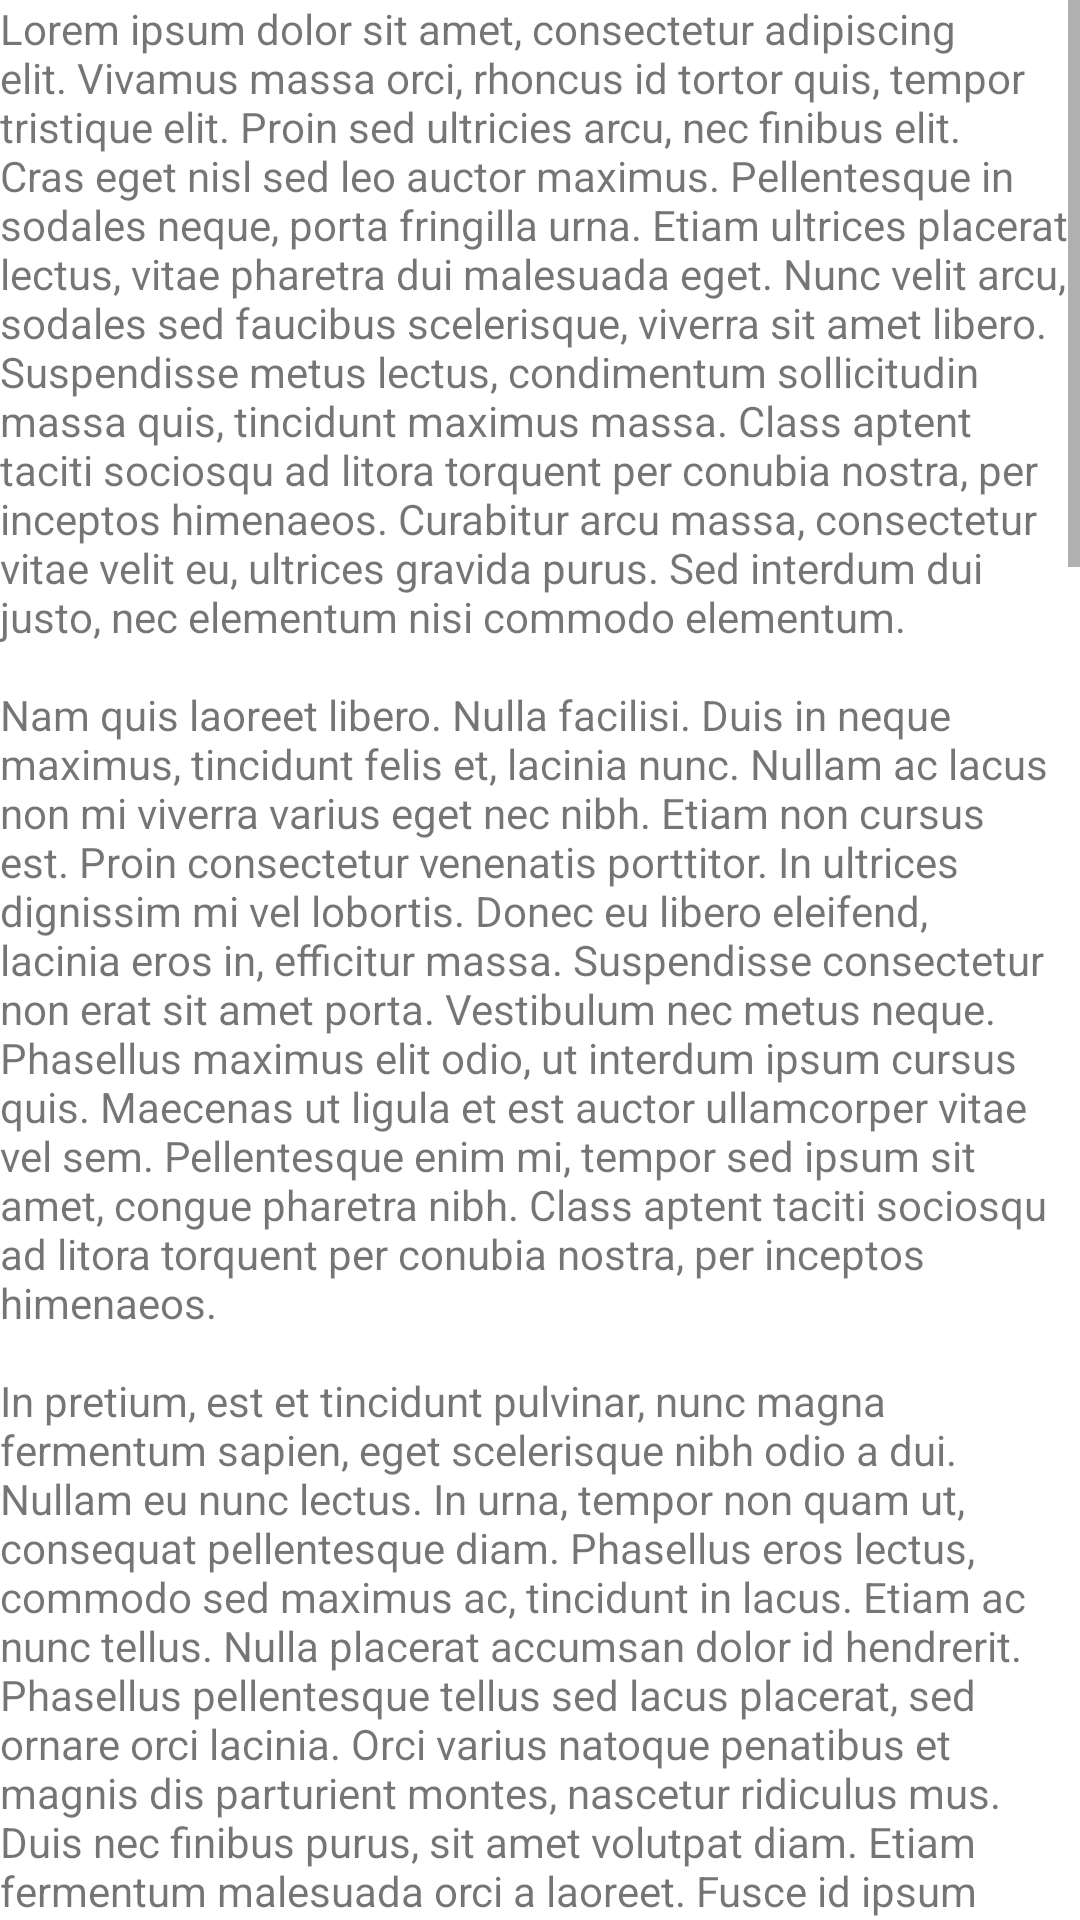

Layout XML and referenced resources for this Android screen:
<!-- AndroidManifest.xml: application theme Theme.InStream -->
<!-- res/layout/scroll_example_activity.xml -->
<?xml version="1.0" encoding="utf-8"?>
<androidx.constraintlayout.widget.ConstraintLayout xmlns:android="http://schemas.android.com/apk/res/android"
    xmlns:app="http://schemas.android.com/apk/res-auto"
    xmlns:tools="http://schemas.android.com/tools"
    android:layout_width="match_parent"
    android:layout_height="match_parent">

    <ScrollView
        android:layout_width="match_parent"
        android:layout_height="match_parent">

        <androidx.constraintlayout.widget.ConstraintLayout
            android:layout_width="match_parent"
            android:layout_height="wrap_content">

            <TextView
                android:id="@+id/firstText"
                android:layout_width="match_parent"
                android:layout_height="wrap_content"
                android:text="@string/lorem_text"
                app:layout_constraintTop_toTopOf="parent" />

            <com.example.instream.ui.player.MainPlayerView
                android:id="@+id/webview"
                android:layout_width="match_parent"
                android:layout_height="0dp"
                app:layout_constraintDimensionRatio="16:9"
                app:layout_constraintTop_toBottomOf="@id/firstText"
                tools:ignore="WebViewLayout" />

            <TextView
                android:id="@+id/secondText"
                android:layout_width="match_parent"
                android:layout_height="wrap_content"
                android:text="@string/lorem_text"
                app:layout_constraintTop_toBottomOf="@id/webview" />

        </androidx.constraintlayout.widget.ConstraintLayout>

    </ScrollView>

</androidx.constraintlayout.widget.ConstraintLayout>
<!-- resources referenced by this layout -->
<resources>
  <string name="lorem_text">Lorem ipsum dolor sit amet, consectetur adipiscing elit. Vivamus massa orci, rhoncus id tortor quis, tempor tristique elit. Proin sed ultricies arcu, nec finibus elit. Cras eget nisl sed leo auctor maximus. Pellentesque in sodales neque, porta fringilla urna. Etiam ultrices placerat lectus, vitae pharetra dui malesuada eget. Nunc velit arcu, sodales sed faucibus scelerisque, viverra sit amet libero. Suspendisse metus lectus, condimentum sollicitudin massa quis, tincidunt maximus massa. Class aptent taciti sociosqu ad litora torquent per conubia nostra, per inceptos himenaeos. Curabitur arcu massa, consectetur vitae velit eu, ultrices gravida purus. Sed interdum dui justo, nec elementum nisi commodo elementum.\n\nNam quis laoreet libero. Nulla facilisi. Duis in neque maximus, tincidunt felis et, lacinia nunc. Nullam ac lacus non mi viverra varius eget nec nibh. Etiam non cursus est. Proin consectetur venenatis porttitor. In ultrices dignissim mi vel lobortis. Donec eu libero eleifend, lacinia eros in, efficitur massa. Suspendisse consectetur non erat sit amet porta. Vestibulum nec metus neque. Phasellus maximus elit odio, ut interdum ipsum cursus quis. Maecenas ut ligula et est auctor ullamcorper vitae vel sem. Pellentesque enim mi, tempor sed ipsum sit amet, congue pharetra nibh. Class aptent taciti sociosqu ad litora torquent per conubia nostra, per inceptos himenaeos.\n\nIn pretium, est et tincidunt pulvinar, nunc magna fermentum sapien, eget scelerisque nibh odio a dui. Nullam eu nunc lectus. In urna, tempor non quam ut, consequat pellentesque diam. Phasellus eros lectus, commodo sed maximus ac, tincidunt in lacus. Etiam ac nunc tellus. Nulla placerat accumsan dolor id hendrerit. Phasellus pellentesque tellus sed lacus placerat, sed ornare orci lacinia. Orci varius natoque penatibus et magnis dis parturient montes, nascetur ridiculus mus. Duis nec finibus purus, sit amet volutpat diam. Etiam fermentum malesuada orci a laoreet. Fusce id ipsum a nunc ullamcorper dapibus. In congue luctus nibh vel facilisis. Morbi eu ipsum quis turpis dictum gravida. Proin a tincidunt lectus.\n\nCras sed tellus sem. Lorem ipsum dolor sit amet, consectetur adipiscing elit. Aenean blandit sapien leo, ullamcorper dapibus quam tempus non. Ut in nulla ut arcu pulvinar molestie. Pellentesque quam purus, semper et augue nec, fringilla vulputate dolor. In hac habitasse platea dictumst. Aliquam aliquam non nibh non efficitur. Nam posuere porta libero sit amet sodales.\n\nMauris ornare ex sem, in laoreet tortor vulputate at. Nam eleifend condimentum tortor, nec cursus lectus ultrices ac. Sed non bibendum leo, ac semper sem. Fusce tincidunt eros et eros ornare varius. Suspendisse id nisl lacinia mi efficitur tempus ut sed nibh. Nunc sapien neque, commodo efficitur lacinia vehicula, pulvinar id felis. Nullam sodales lectus tempor, fermentum elit a, ultrices lectus. Nullam lobortis est gravida consectetur tempus. Nam commodo orci at ultrices vulputate.</string>
  <style name="Theme.InStream" parent="Theme.MaterialComponents.DayNight.NoActionBar">
          
          <item name="colorPrimary">@color/primary</item>
          <item name="colorPrimaryVariant">@color/primary</item>
          <item name="colorOnPrimary">@color/white</item>
          
          <item name="colorSecondary">@color/secondary</item>
          <item name="colorSecondaryVariant">@color/secondary</item>
          <item name="colorOnSecondary">@color/black</item>
          
          <item name="android:statusBarColor">?attr/colorPrimaryVariant</item>
          
      </style>
  <color name="primary">#F92D5B</color>
  <color name="white">#FFFFFFFF</color>
  <color name="secondary">#FFFFFF</color>
  <color name="black">#FF000000</color>
</resources>
